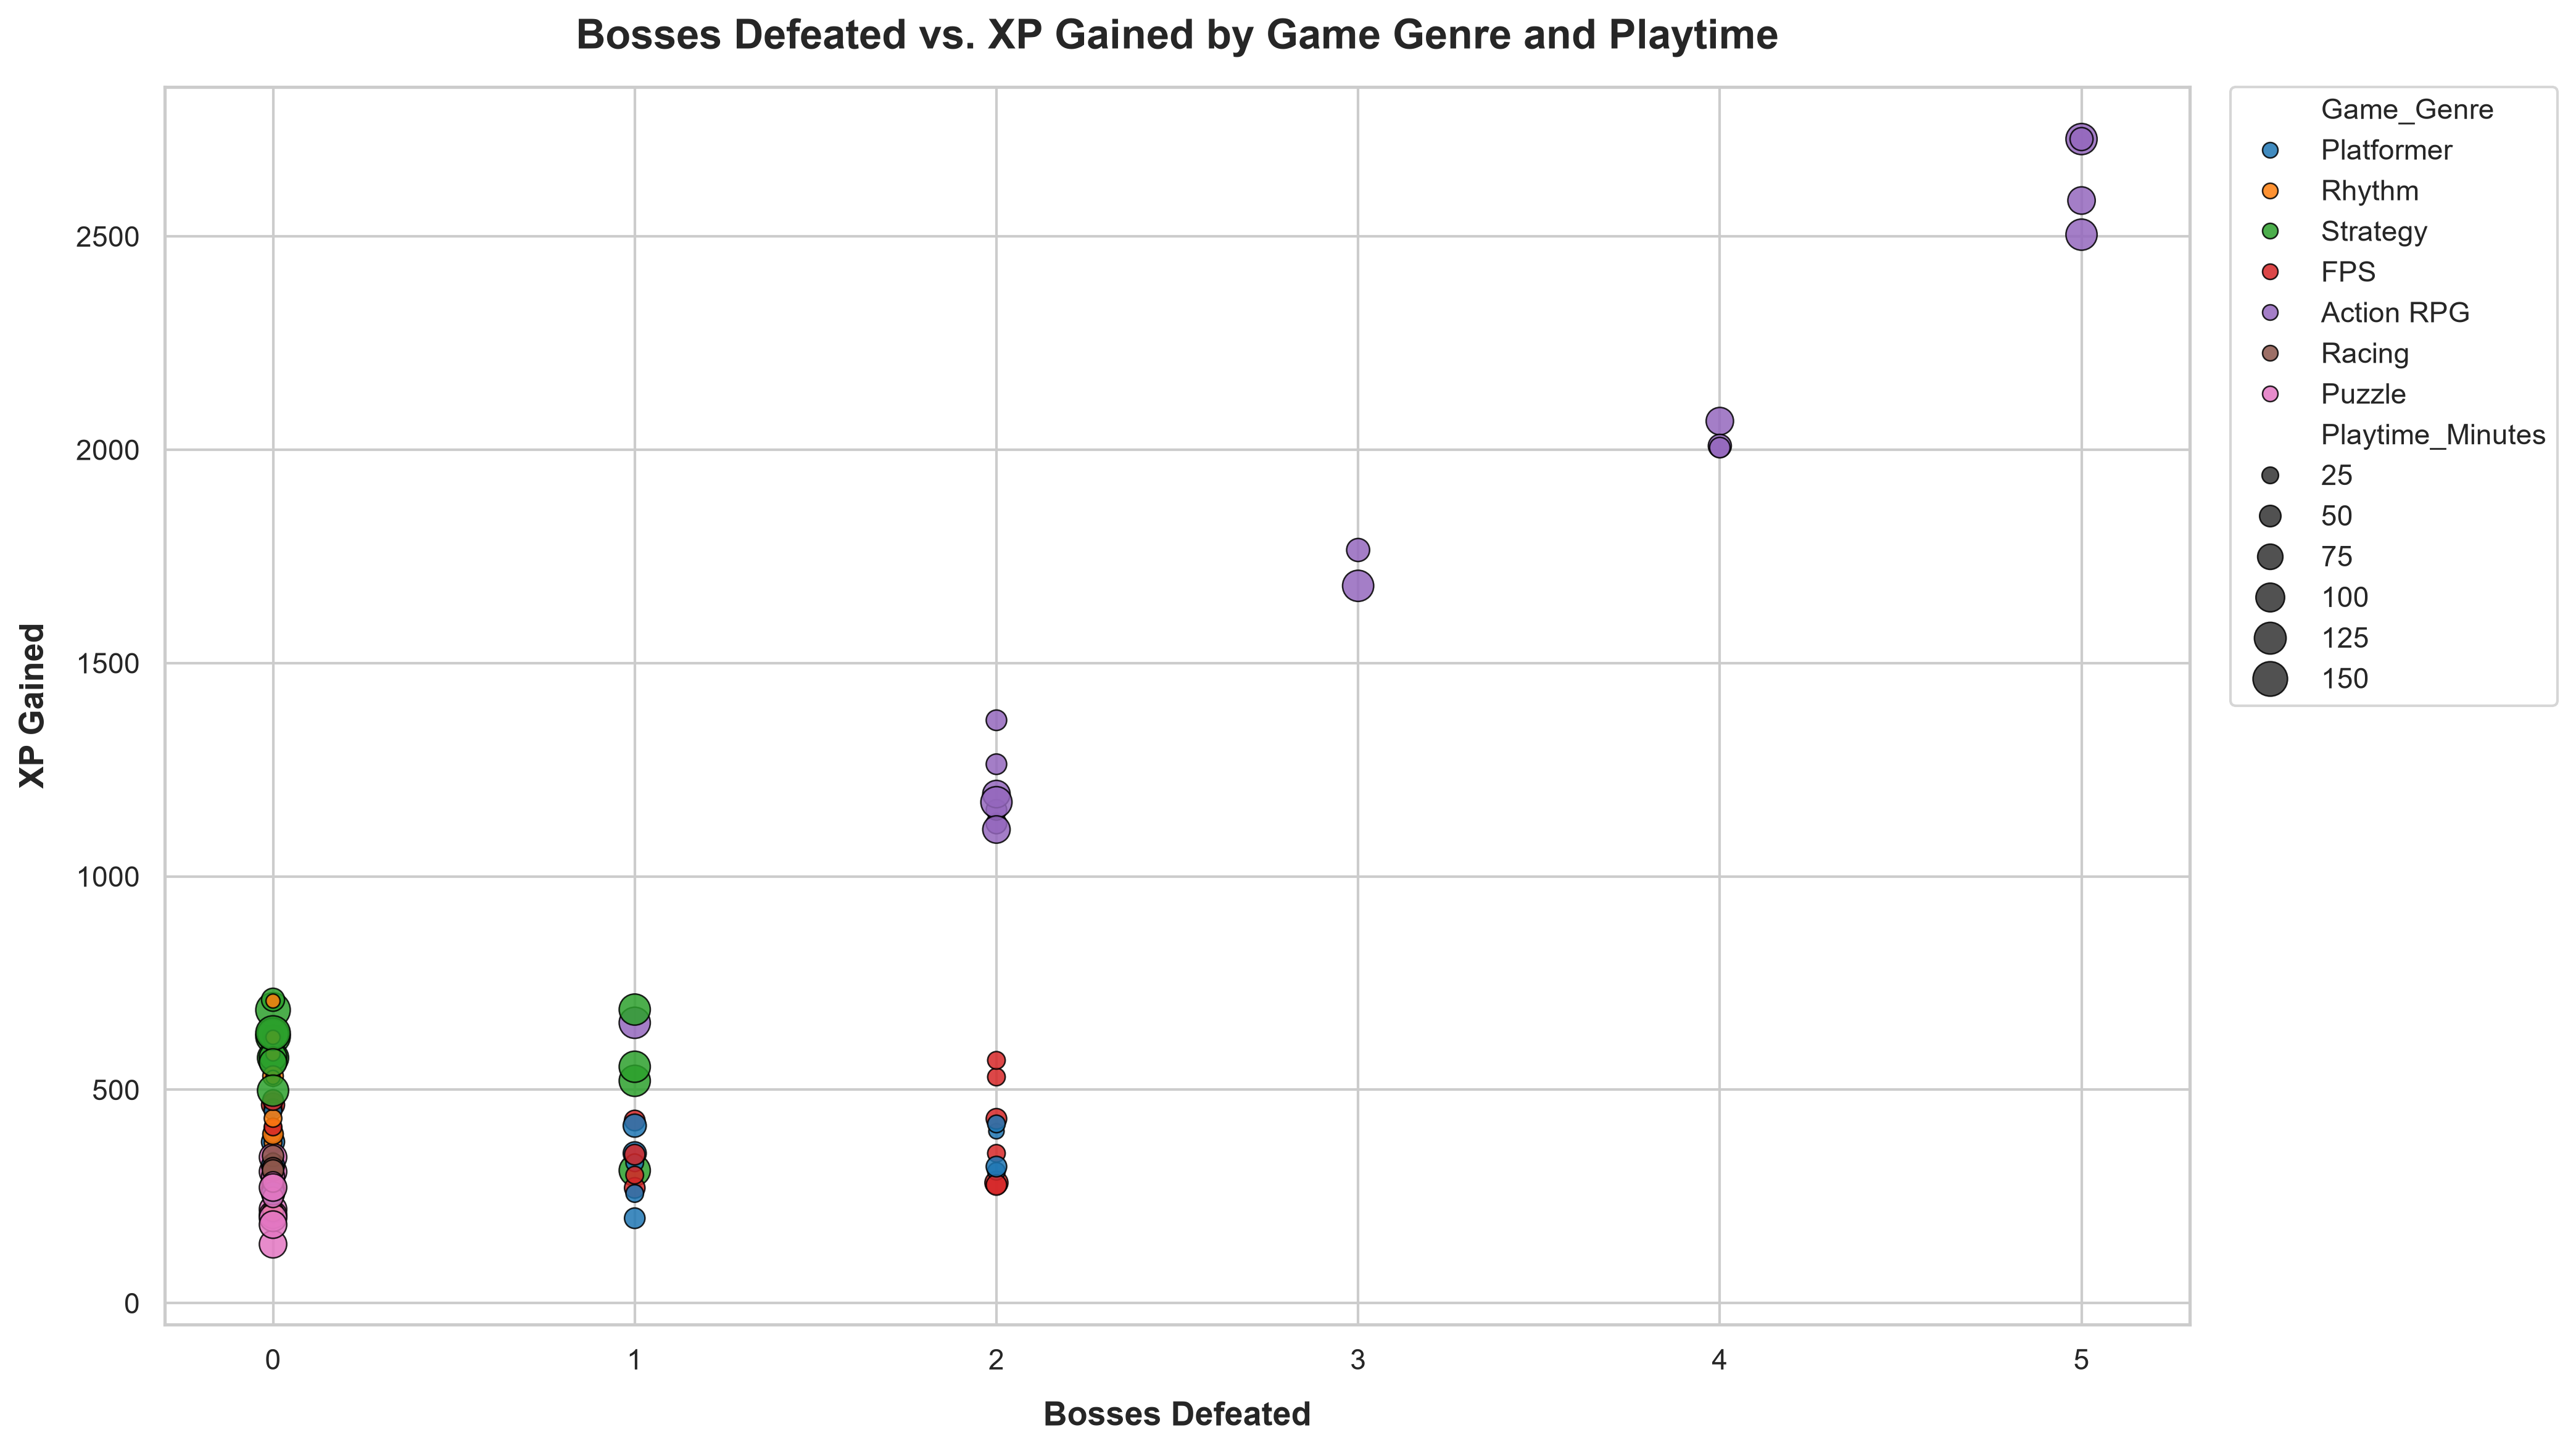

This figure's Python source:
import os
import urllib.request
import pandas as pd
import matplotlib.pyplot as plt
import seaborn as sns

# -------------------------------------------------------------
# 1. Dataset Loading with Fallbacks
# -------------------------------------------------------------
csv_filename = "gaming_analytics_performance.csv"
fallback_path = os.path.join(os.path.expanduser("~"), "Downloads", csv_filename)
gdrive_url = "https://drive.usercontent.google.com/download?id=1vUjsGTfzxneuZjKSZYSXa_UpeUmWJskg&export=download"

if os.path.exists(csv_filename):
    data_path = csv_filename
elif os.path.exists(fallback_path):
    data_path = fallback_path
else:
    print(f"'{csv_filename}' not found locally. Downloading from Google Drive...")
    urllib.request.urlretrieve(gdrive_url, csv_filename)
    data_path = csv_filename

print(f"Loading data from: {data_path}")
df = pd.read_csv(data_path)

# Quick analytical overview
print(f"Total sessions loaded: {len(df)}")
print("\nSummary by Game Genre:")
summary = df.groupby("Game_Genre").agg(
    Sessions=("Session_ID", "count"),
    Avg_Bosses=("Bosses_Defeated", "mean"),
    Max_Bosses=("Bosses_Defeated", "max"),
    Avg_XP=("XP_Gained", "mean"),
    Max_XP=("XP_Gained", "max")
).reset_index()
print(summary.to_string(index=False))

# -------------------------------------------------------------
# 2. Scatter Plot Setup (Larger Figure Size)
# -------------------------------------------------------------
plt.figure(figsize=(14, 8))
sns.set_theme(style="whitegrid")

ax = sns.scatterplot(
    data=df,
    x="Bosses_Defeated",
    y="XP_Gained",
    hue="Game_Genre",
    size="Playtime_Minutes",
    sizes=(30, 180),
    palette="tab10",
    alpha=0.85,
    edgecolor="black",
    linewidth=0.6
)

# -------------------------------------------------------------
# 3. Axis Constraints & Increments
# - x-axis: 0 to 5, step of 1 (with padding -0.3 to 5.3)
# - y-axis: 0 to 2500, step of 500 (with padding -50 to 2850)
# -------------------------------------------------------------
plt.xlim(-0.3, 5.3)
plt.ylim(-50, 2850)
plt.xticks(range(0, 6, 1), fontsize=11)
plt.yticks(range(0, 2501, 500), fontsize=11)

# Titles & Labels
plt.title("Bosses Defeated vs. XP Gained by Game Genre and Playtime", fontsize=16, fontweight="bold", pad=15)
plt.xlabel("Bosses Defeated", fontsize=13, fontweight="bold", labelpad=10)
plt.ylabel("XP Gained", fontsize=13, fontweight="bold", labelpad=10)

# Place legend outside the plot area for optimal clarity
plt.legend(bbox_to_anchor=(1.02, 1), loc="upper left", borderaxespad=0, title_fontsize=12, fontsize=11)

plt.tight_layout()

# -------------------------------------------------------------
# 4. Save Plot
# -------------------------------------------------------------
output_filename = "boss_xp_secret.png"
plt.savefig(output_filename, dpi=300, bbox_inches="tight")
plt.close()

print(f"\nChart successfully saved as '{output_filename}'")
